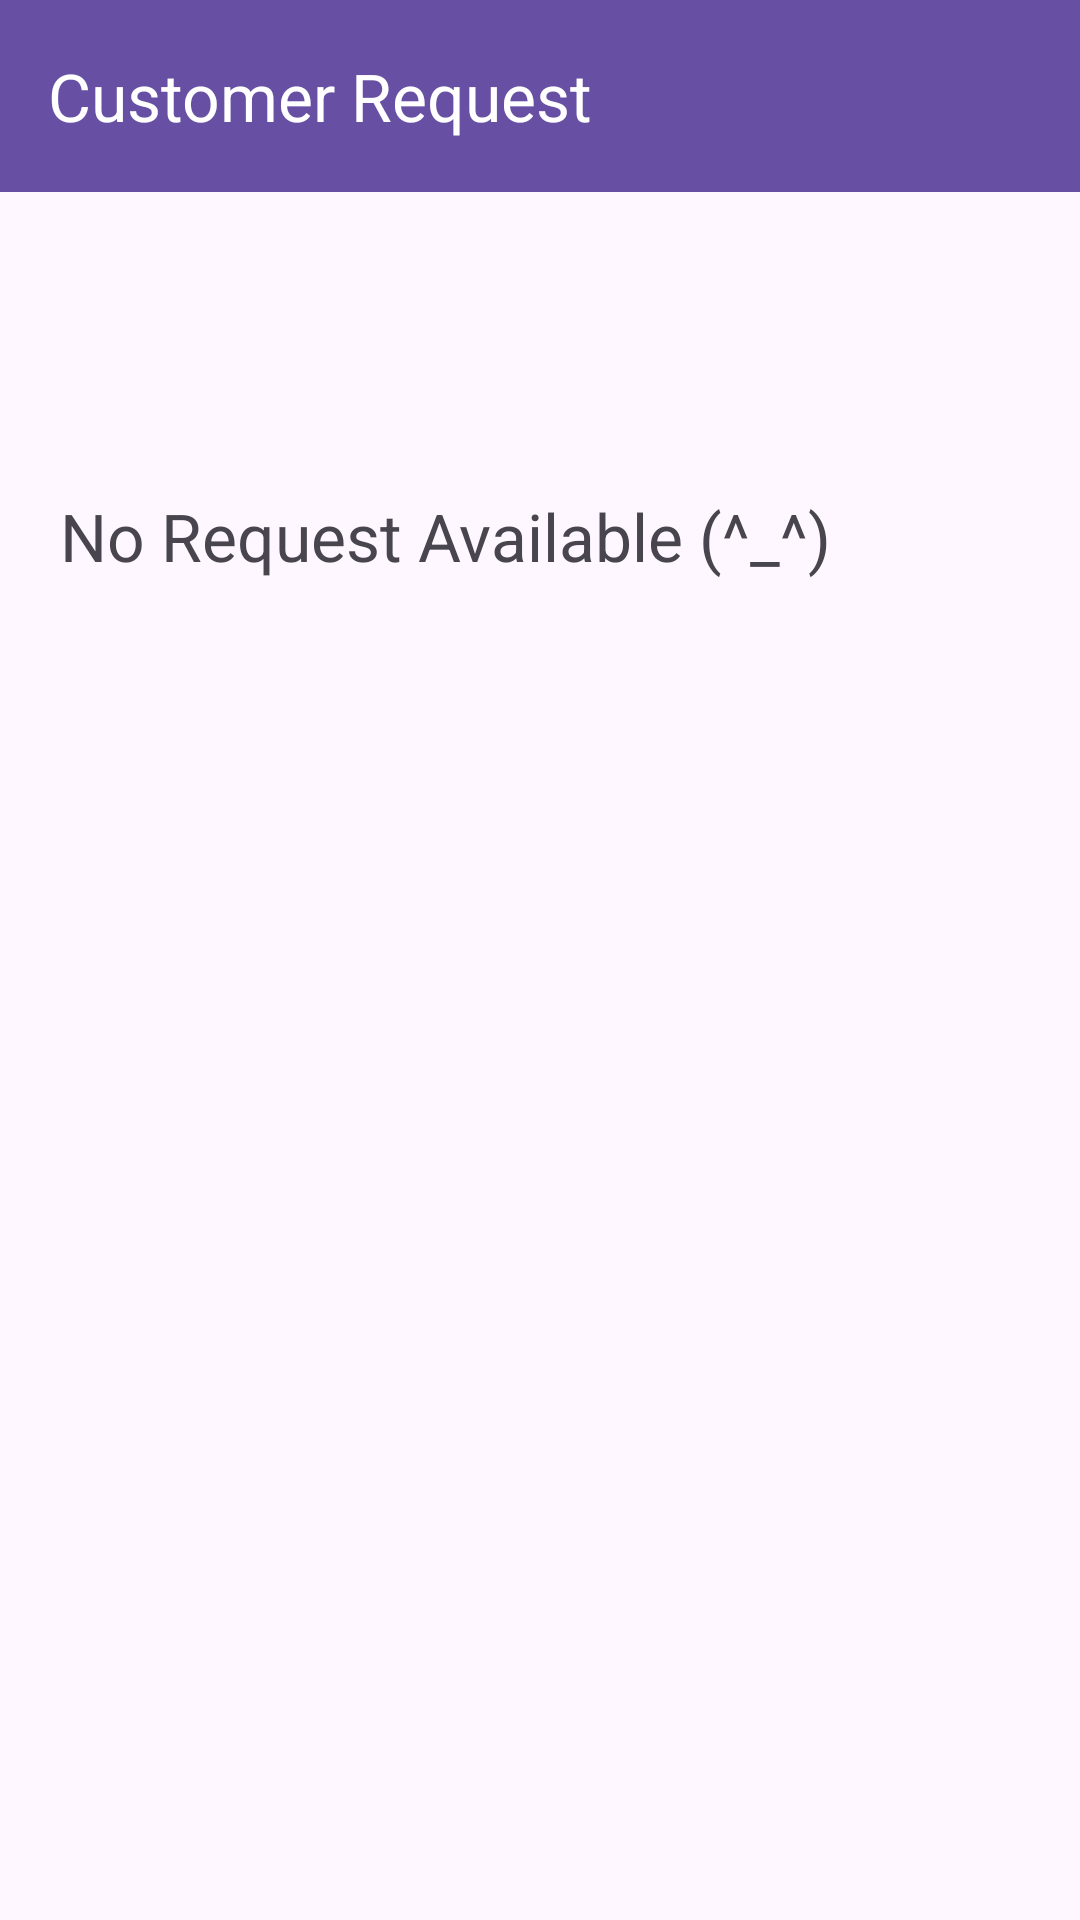

Here is an Android app screen rendered from its layout file. Give the layout XML and the strings, colors and styles it references.
<!-- AndroidManifest.xml: application theme Theme.ShoppingGroceryApp -->
<!-- res/layout/fragment_customer_request.xml -->
<?xml version="1.0" encoding="utf-8"?>
<androidx.coordinatorlayout.widget.CoordinatorLayout xmlns:android="http://schemas.android.com/apk/res/android"
    xmlns:app="http://schemas.android.com/apk/res-auto"
    xmlns:tools="http://schemas.android.com/tools"
    android:layout_width="match_parent"
    android:layout_height="match_parent"
    tools:context=".views.retailerviews.customerrequestlist.CustomerRequestListFragment">

    <com.google.android.material.appbar.AppBarLayout
        android:layout_width="match_parent"

        android:layout_height="wrap_content">
        <com.google.android.material.appbar.CollapsingToolbarLayout
            android:layout_width="match_parent"
            android:layout_height="wrap_content"
            app:contentScrim="@android:color/transparent"
            app:layout_scrollFlags="scroll|enterAlways">
        <LinearLayout
            app:layout_collapseMode="pin"
            android:layout_width="match_parent"
            android:layout_height="wrap_content">
    <com.google.android.material.appbar.MaterialToolbar
        android:id="@+id/materialToolbar"
        android:layout_width="match_parent"
        app:layout_behavior=""
        android:layout_height="wrap_content"
        android:background="?attr/colorPrimaryDark"
        app:layout_constraintTop_toTopOf="parent"
        app:navigationIcon="@drawable/arrow_back_24px"
        app:navigationIconTint="@color/white"
        app:title="Customer Request"
        app:titleTextColor="@color/white" />
        </LinearLayout>
        </com.google.android.material.appbar.CollapsingToolbarLayout>

    </com.google.android.material.appbar.AppBarLayout>

    <LinearLayout
        android:layout_width="match_parent"
        android:layout_height="wrap_content"
        android:orientation="vertical"
        app:layout_behavior="com.google.android.material.appbar.AppBarLayout$ScrollingViewBehavior"
        app:layout_constraintTop_toTopOf="parent">

        <androidx.recyclerview.widget.RecyclerView
            android:id="@+id/customerRequestRecyclerView"

            android:layout_width="match_parent"
            android:layout_height="wrap_content"
            android:paddingBottom="80dp"
            app:layout_constraintTop_toBottomOf="@+id/materialTextView" />

        <TextView
            android:id="@+id/noRequestAvailableFromTheUser"
            android:layout_width="match_parent"
            android:layout_height="wrap_content"
            android:layout_margin="20dp"
            android:text="No Request Available (^_^)"
            android:textSize="22sp"

            tools:layout_editor_absoluteX="10dp" />
    </LinearLayout>
</androidx.coordinatorlayout.widget.CoordinatorLayout>
<!-- resources referenced by this layout -->
<resources>
  <color name="white">#FFFFFFFF</color>
  <style name="Theme.ShoppingGroceryApp" parent="Base.Theme.ShoppingGroceryApp">
  
      </style>
  <style name="Base.Theme.ShoppingGroceryApp" parent="Theme.Material3.Light.NoActionBar">
          
          
  
      </style>
</resources>
